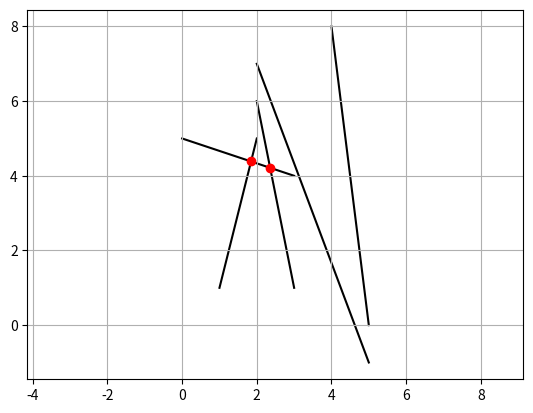

The matplotlib source for this figure:
from itertools import combinations
import matplotlib.pyplot as plt


class Point(object):
    def __init__(self, x, y):
        self.x = round(x, 8)
        self.y = round(y, 8)

    def draw(self):
        plt.scatter(self.x, self.y, color='red', zorder=2)

    def to_str(self):
        return "(" + str(self.x) + ", " + str(self.y) + ")"

class Segment(object):
    def __init__(self, p1, p2):
        self.p1 = p1
        self.p2 = p2

    def draw(self):
        plt.plot([self.p1.x, self.p2.x], [self.p1.y, self.p2.y], color='black', zorder=1)

    def to_str(self):
        return self.p1.to_str() + " " + self.p2.to_str()

    def get_line(self):
        a = self.p2.y - self.p1.y
        b = self.p1.x - self.p2.x
        c = self.p2.x * self.p1.y - self.p2.y * self.p1.x
        return a, b, c

    def intersect_1(self, other):
        a1, b1, c1 = self.get_line()
        a2, b2, c2 = other.get_line()
        if a1 * b2 - b1 * a2 != 0:
            intersection_point = Point(
                    (b1 * c2 - c1 * b2) / (a1 * b2 - b1 * a2),
                    (c1 * a2 - a1 * c2) / (a1 * b2 - b1 * a2)
                )
            if (min(self.p1.x, self.p2.x) <= intersection_point.x <= max(self.p1.x, self.p2.x) and
                    min(self.p1.y, self.p2.y) <= intersection_point.y <= max(self.p1.y, self.p2.y) and
                    min(other.p1.x, other.p2.x) <= intersection_point.x <= max(other.p1.x, other.p2.x) and
                    min(other.p1.y, other.p2.y) <= intersection_point.y <= max(other.p1.y, other.p2.y)):
                return intersection_point
        return None

    def get_vect(self):
        a = self.p1.x - self.p2.x
        b = self.p1.y - self.p2.y
        return a, b

    def pseudoscalar(self, other):
        a_x, a_y = self.get_vect()
        b_x, b_y = other.get_vect()
        return a_x * b_y - b_x * a_y

    def intersect_2(self, other):
        s = self
        r1 = Segment(s.p1, other.p1)
        r2 = Segment(s.p1, other.p2)
        ps1 = s.pseudoscalar(r1) * s.pseudoscalar(r2)

        s = other
        r1 = Segment(s.p1, self.p1)
        r2 = Segment(s.p1, self.p2)
        ps2 = s.pseudoscalar(r1) * s.pseudoscalar(r2)

        if ps1 <= 0 and ps2 <= 0:
            return self.intersect_1(other)

segments = [
    Segment(Point(1,1), Point(2,5)),
    Segment(Point(2,7), Point(5, -1)),
    Segment(Point(3, 4), Point(0, 5)),
    Segment(Point(3, 1), Point(2, 6)),
    Segment(Point(4, 8), Point(5, 0)),
]


for segment in segments:
    segment.draw()

for segment1, segment2 in combinations(segments, r=2):
    print(segment1.to_str(), segment2.to_str())
    # point = segment1.intersect_1(segment2)
    point = segment1.intersect_2(segment2)
    if point is not None:
        print(segment1.to_str() + " " + segment2.to_str() + " : " + point.to_str())
        point.draw()

plt.axis('equal')
plt.grid(True)
plt.show()